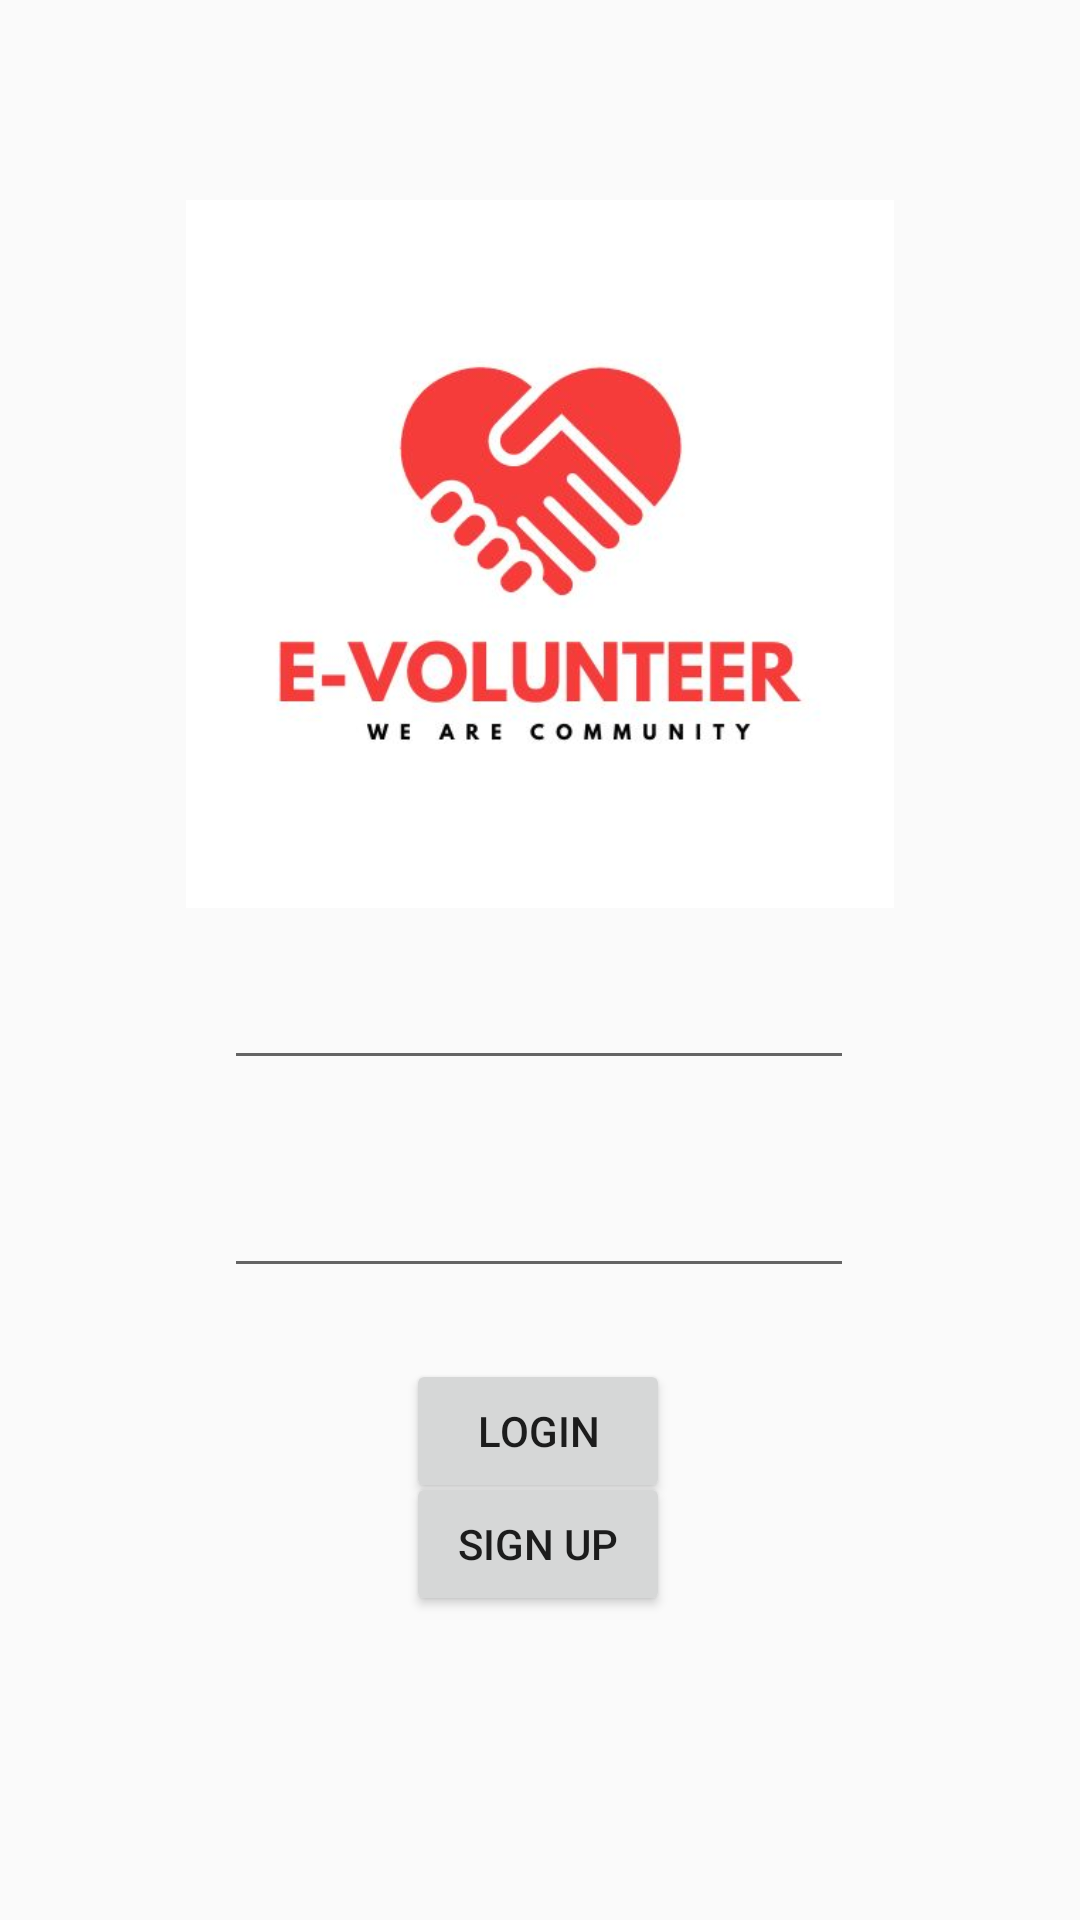

Here is an Android app screen rendered from its layout file. Give the layout XML and the strings, colors and styles it references.
<!-- AndroidManifest.xml: application theme Theme.EVolunteer -->
<!-- res/layout/log_in.xml -->
<?xml version="1.0" encoding="utf-8"?>
<android.support.constraint.ConstraintLayout xmlns:android="http://schemas.android.com/apk/res/android"
    xmlns:app="http://schemas.android.com/apk/res-auto"
    xmlns:tools="http://schemas.android.com/tools"
    android:layout_width="match_parent"
    android:layout_height="match_parent">

    <ImageView
        android:id="@+id/imageView2"
        android:layout_width="336dp"
        android:layout_height="236dp"
        app:layout_constraintBottom_toBottomOf="parent"
        app:layout_constraintEnd_toEndOf="parent"
        app:layout_constraintStart_toStartOf="parent"
        app:layout_constraintTop_toTopOf="parent"
        app:layout_constraintVertical_bias="0.165"
        app:srcCompat="@drawable/logo" />

    <Button
        android:id="@+id/btnlogin"
        android:layout_width="wrap_content"
        android:layout_height="wrap_content"
        android:text="Login"
        app:layout_constraintBottom_toBottomOf="parent"
        app:layout_constraintEnd_toEndOf="parent"
        app:layout_constraintHorizontal_bias="0.498"
        app:layout_constraintStart_toStartOf="parent"
        app:layout_constraintTop_toBottomOf="@+id/editTextTextPassword"
        app:layout_constraintVertical_bias="0.146" />

    <Button
        android:id="@+id/signup"
        android:layout_width="wrap_content"
        android:layout_height="wrap_content"
        android:layout_marginBottom="108dp"
        android:text="Sign up"
        app:layout_constraintBottom_toBottomOf="parent"
        app:layout_constraintEnd_toEndOf="parent"
        app:layout_constraintHorizontal_bias="0.498"
        app:layout_constraintStart_toStartOf="parent"
        app:layout_constraintTop_toBottomOf="@+id/btnlogin"
        app:layout_constraintVertical_bias="0.608" />

    <EditText
        android:id="@+id/editTextTextPersonName"
        android:layout_width="wrap_content"
        android:layout_height="wrap_content"
        android:layout_marginTop="16dp"
        android:ems="10"
        android:inputType="textPersonName"
        app:layout_constraintBottom_toBottomOf="parent"
        app:layout_constraintEnd_toEndOf="parent"
        app:layout_constraintHorizontal_bias="0.497"
        app:layout_constraintStart_toStartOf="parent"
        app:layout_constraintTop_toBottomOf="@+id/imageView2"
        app:layout_constraintVertical_bias="0.0" />

    <EditText
        android:id="@+id/editTextTextPassword"
        android:layout_width="wrap_content"
        android:layout_height="wrap_content"
        android:ems="10"
        android:inputType="textPassword"
        app:layout_constraintBottom_toBottomOf="parent"
        app:layout_constraintEnd_toEndOf="parent"
        app:layout_constraintHorizontal_bias="0.497"
        app:layout_constraintStart_toStartOf="parent"
        app:layout_constraintTop_toBottomOf="@+id/editTextTextPersonName"
        app:layout_constraintVertical_bias="0.118" />
</android.support.constraint.ConstraintLayout>
<!-- resources referenced by this layout -->
<resources>
  <!-- drawable logo: jpg bitmap (drawable, 20709 bytes) -->
  <style name="Theme.EVolunteer" parent="Theme.AppCompat.Light.DarkActionBar">
          
          <item name="colorPrimary">@color/purple_500</item>
          <item name="colorPrimaryDark">@color/purple_700</item>
          <item name="colorAccent">@color/teal_200</item>
          
      </style>
  <!-- not gathered from this repository: default colours our renderer supplied (Android Studio template values) -->
  <color name="purple_500">#FF6200EE</color>
  <color name="purple_700">#FF3700B3</color>
  <color name="teal_200">#FF03DAC5</color>
</resources>
